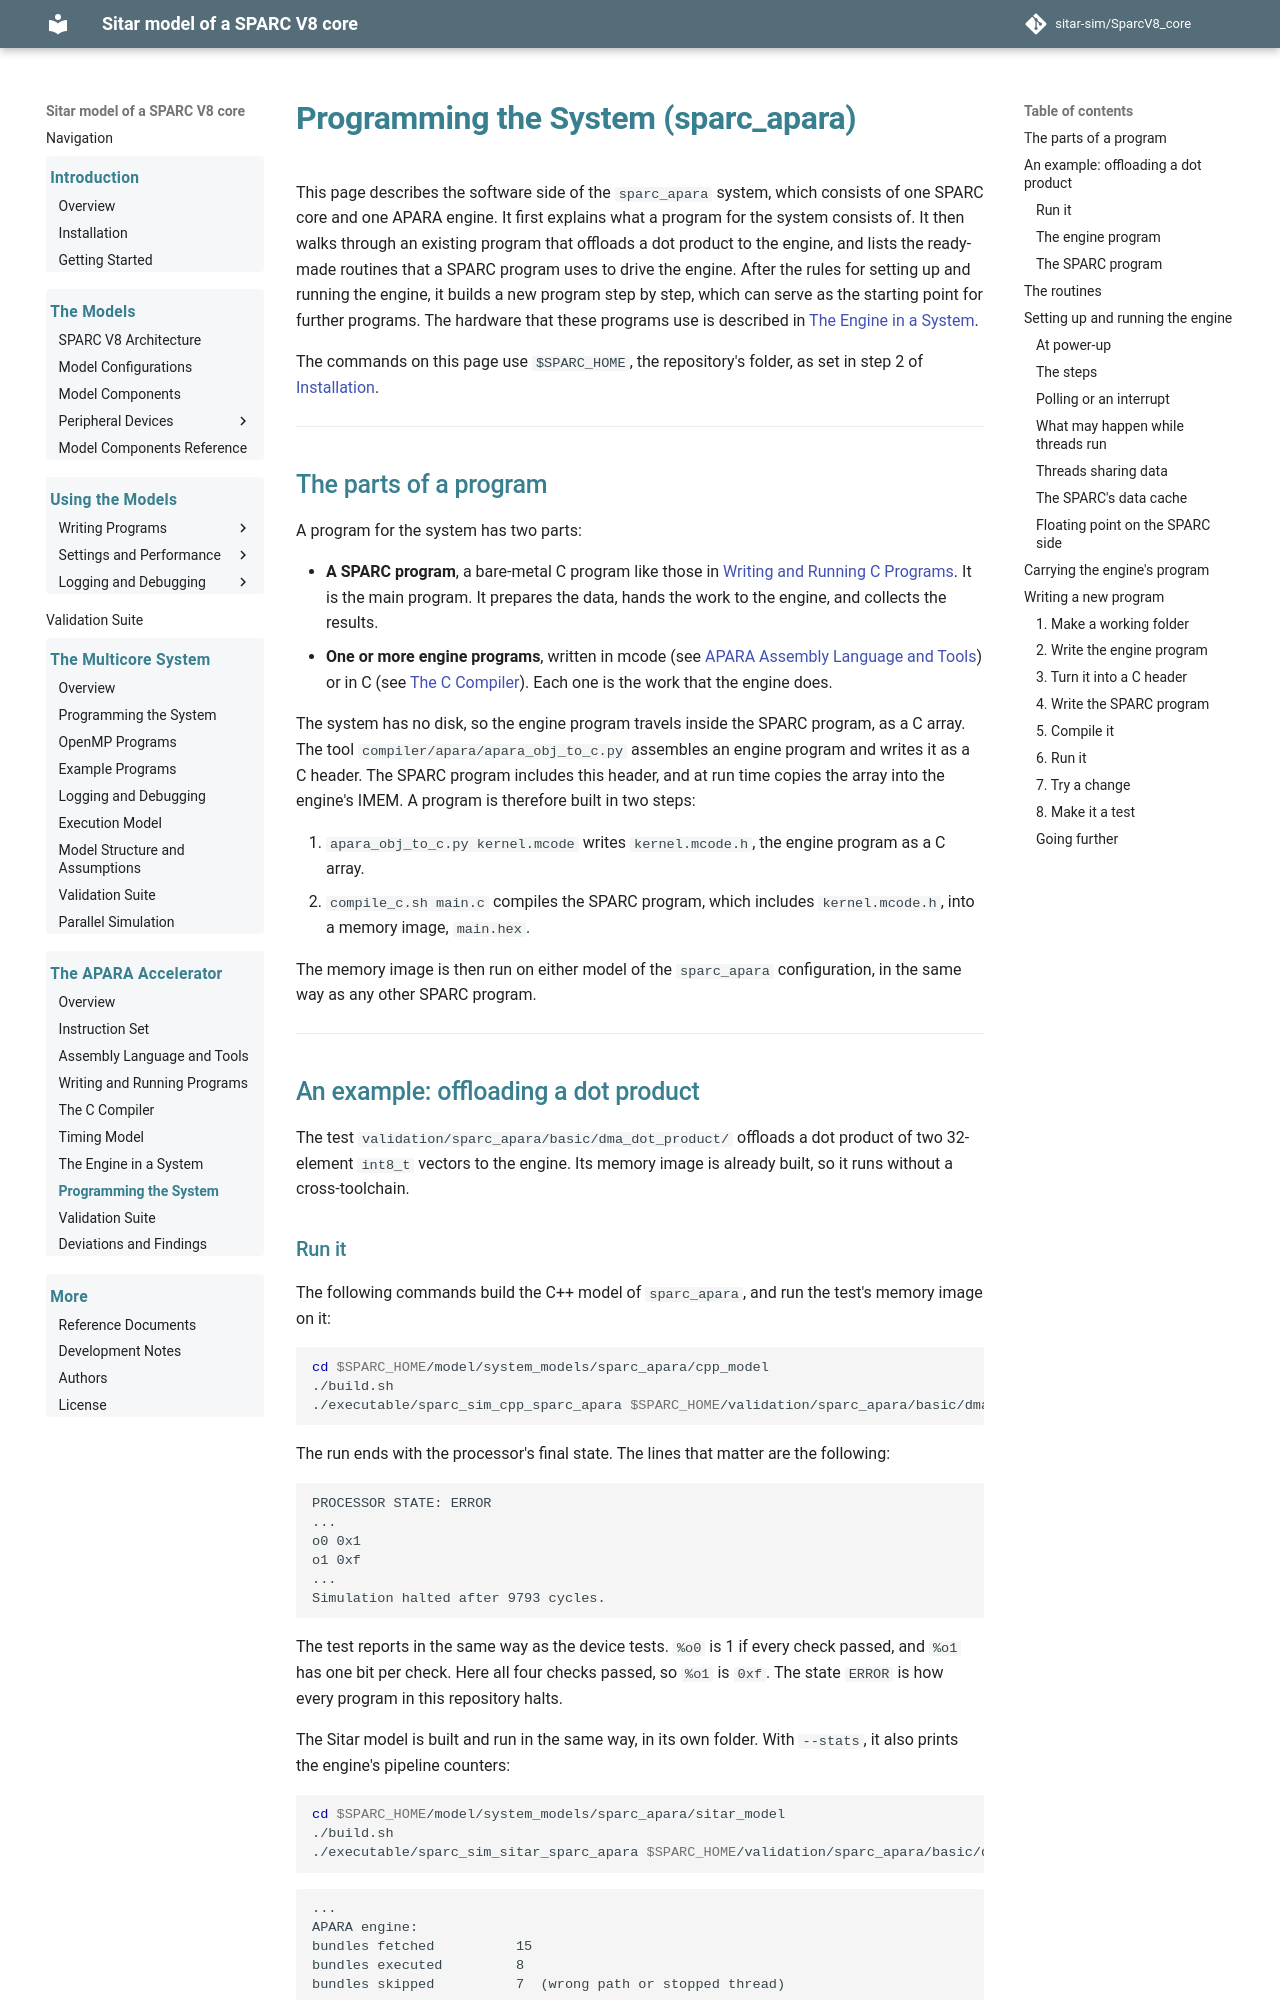

repository: sitar-sim/SparcV8_core · page: apara/system_programming.html · generator: mkdocs

# Programming the System (sparc_apara)

This page describes the software side of the `sparc_apara` system,
which consists of one SPARC core and one APARA engine. It first explains
what a program for the system consists of. It then walks through an
existing program that offloads a dot product to the engine, and lists
the ready-made routines that a SPARC program uses to drive the engine.
After the rules for setting up and running the engine, it builds a new
program step by step, which can serve as the starting point for further
programs. The hardware that these programs use is described in [The
Engine in a System](system.md).

The commands on this page use `$SPARC_HOME`, the repository's folder,
as set in step 2 of [Installation](../installation.md).

---

## The parts of a program

A program for the system has two parts:

- **A SPARC program**, a bare-metal C program like those in [Writing
  and Running C Programs](../writing_and_running_c_programs.md). It is
  the main program. It prepares the data, hands the work to the engine,
  and collects the results.
- **One or more engine programs**, written in mcode (see [APARA Assembly
  Language and Tools](assembly_and_tools.md)) or in C (see [The C
  Compiler](compiler.md)). Each one is the work that the engine does.

The system has no disk, so the engine program travels inside the SPARC
program, as a C array. The tool `compiler/apara/apara_obj_to_c.py`
assembles an engine program and writes it as a C header. The SPARC
program includes this header, and at run time copies the array into the
engine's IMEM. A program is therefore built in two steps:

1. `apara_obj_to_c.py kernel.mcode` writes `kernel.mcode.h`, the engine
   program as a C array.
2. `compile_c.sh main.c` compiles the SPARC program, which includes
   `kernel.mcode.h`, into a memory image, `main.hex`.

The memory image is then run on either model of the `sparc_apara`
configuration, in the same way as any other SPARC program.

---

## An example: offloading a dot product

The test `validation/sparc_apara/basic/dma_dot_product/` offloads a dot
product of two 32-element `int8_t` vectors to the engine. Its memory
image is already built, so it runs without a cross-toolchain.
